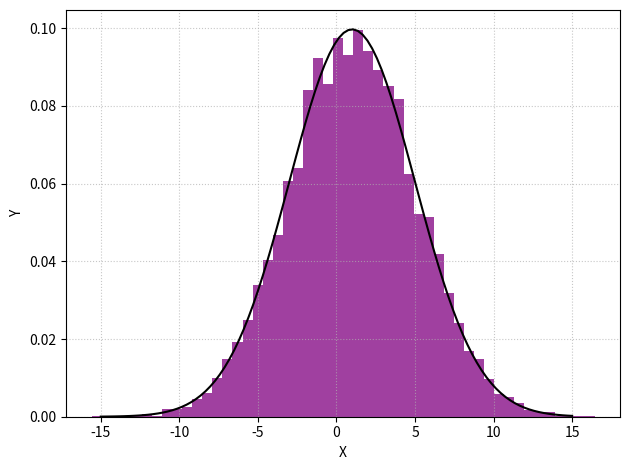

This chart was generated by the following Python code:
import numpy as np
import matplotlib.pyplot as plt

def BoxMuller():

    N=10

    for i in range(N):

        u1 = np.random.rand()
        u2 = np.random.rand()

        n1 = np.sqrt(-2*np.log(u1))*np.cos(1*np.pi*u2)
        n2 = np.sqrt(-2*np.log(u1))*np.sin(1*np.pi*u2)

        #print(n1,n2)

#BoxMuller()

mu, sigma = 1, 4
x = mu + sigma * np.random.randn(10000)

def normal(n):
    return 1/(sigma*np.sqrt(2*np.pi))*np.exp(-1/2*((n-mu)/sigma)**2)

n = np.linspace(-15,15,100)

def plot():
    plt.figure(0)
    plt.hist(x, 50, density=True, facecolor='purple', alpha=0.75)
    plt.plot(n,normal(n),markersize='0',linestyle='solid',color='black')
    plt.xlabel(r'X')
    plt.ylabel(r'Y')
    plt.grid(alpha=0.7,linestyle=":")
    #plt.legend(markerfirst=True,shadow=True)
    plt.tight_layout()
    plt.savefig("RWalk.pdf",format="pdf")
    plt.show()
    
plot()
